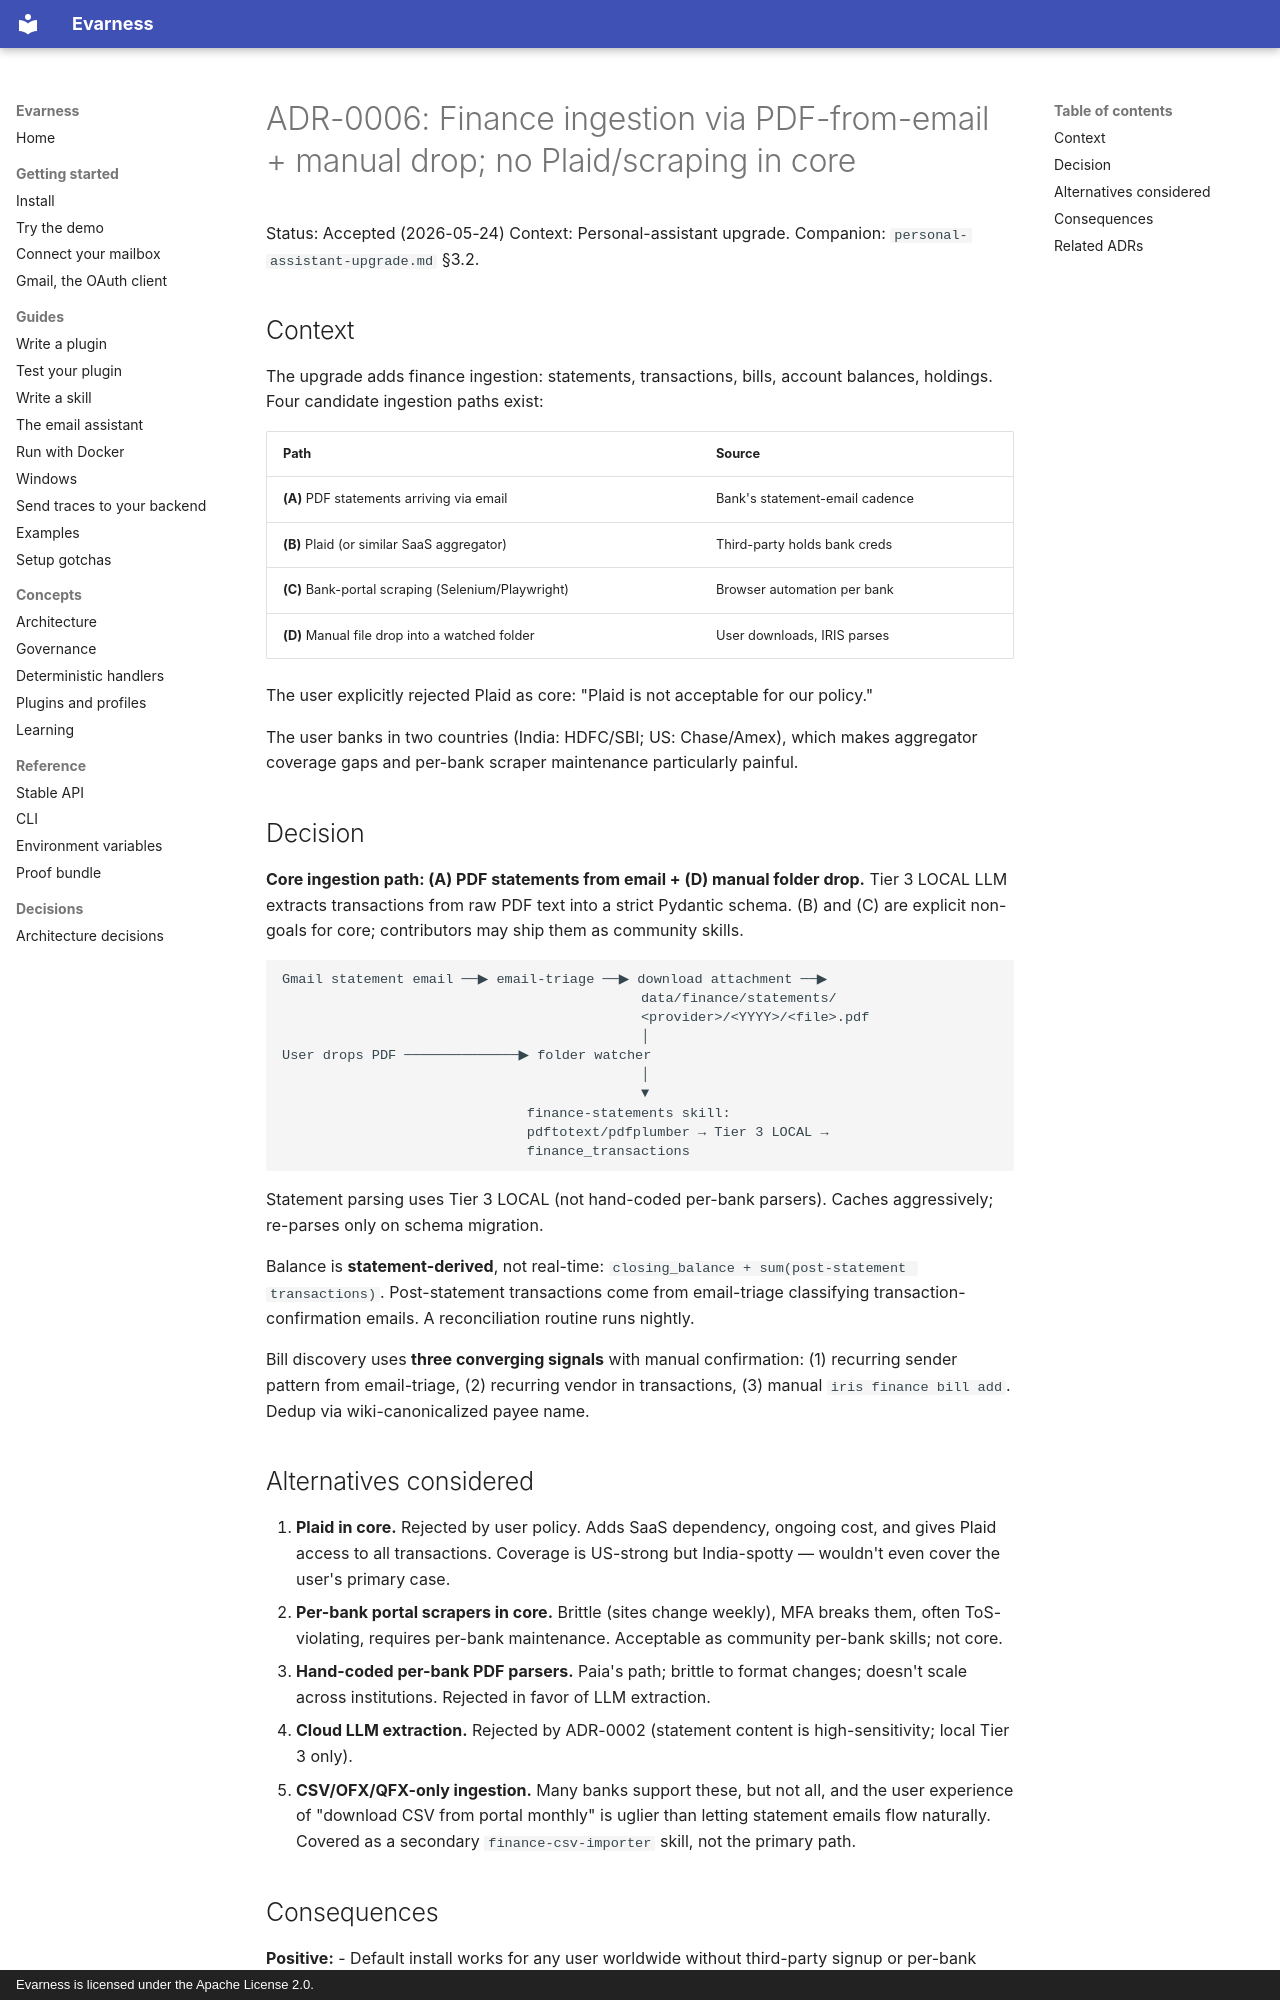

repository: evarness-ai/evarness · page: adr/0006-pdf-from-email-finance-ingestion-no-plaid/index.html · generator: mkdocs · copyright: Evarness is licensed under the Apache License 2.0.

# ADR-0006: Finance ingestion via PDF-from-email + manual drop; no Plaid/scraping in core

Status: Accepted (2026-05-24)
Context: Personal-assistant upgrade. Companion: `personal-assistant-upgrade.md` §3.2.

## Context

The upgrade adds finance ingestion: statements, transactions, bills,
account balances, holdings. Four candidate ingestion paths exist:

| Path | Source |
|---|---|
| **(A)** PDF statements arriving via email | Bank's statement-email cadence |
| **(B)** Plaid (or similar SaaS aggregator) | Third-party holds bank creds |
| **(C)** Bank-portal scraping (Selenium/Playwright) | Browser automation per bank |
| **(D)** Manual file drop into a watched folder | User downloads, IRIS parses |

The user explicitly rejected Plaid as core: "Plaid is not acceptable
for our policy."

The user banks in two countries (India: HDFC/SBI; US: Chase/Amex), which
makes aggregator coverage gaps and per-bank scraper maintenance
particularly painful.

## Decision

**Core ingestion path: (A) PDF statements from email + (D) manual folder
drop.** Tier 3 LOCAL LLM extracts transactions from raw PDF text into a
strict Pydantic schema. (B) and (C) are explicit non-goals for core;
contributors may ship them as community skills.

```
Gmail statement email ──▶ email-triage ──▶ download attachment ──▶
                                            data/finance/statements/
                                            <provider>/<YYYY>/<file>.pdf
                                            │
User drops PDF ──────────────▶ folder watcher
                                            │
                                            ▼
                              finance-statements skill:
                              pdftotext/pdfplumber → Tier 3 LOCAL →
                              finance_transactions
```

Statement parsing uses Tier 3 LOCAL (not hand-coded per-bank parsers).
Caches aggressively; re-parses only on schema migration.

Balance is **statement-derived**, not real-time:
`closing_balance + sum(post-statement transactions)`. Post-statement
transactions come from email-triage classifying transaction-confirmation
emails. A reconciliation routine runs nightly.

Bill discovery uses **three converging signals** with manual
confirmation: (1) recurring sender pattern from email-triage,
(2) recurring vendor in transactions, (3) manual `iris finance bill add`.
Dedup via wiki-canonicalized payee name.

## Alternatives considered

1. **Plaid in core.** Rejected by user policy. Adds SaaS dependency,
   ongoing cost, and gives Plaid access to all transactions. Coverage
   is US-strong but India-spotty — wouldn't even cover the user's
   primary case.
2. **Per-bank portal scrapers in core.** Brittle (sites change weekly),
   MFA breaks them, often ToS-violating, requires per-bank maintenance.
   Acceptable as community per-bank skills; not core.
3. **Hand-coded per-bank PDF parsers.** Paia's path; brittle to format
   changes; doesn't scale across institutions. Rejected in favor of
   LLM extraction.
4. **Cloud LLM extraction.** Rejected by ADR-0002 (statement content
   is high-sensitivity; local Tier 3 only).
5. **CSV/OFX/QFX-only ingestion.** Many banks support these, but not
   all, and the user experience of "download CSV from portal monthly"
   is uglier than letting statement emails flow naturally. Covered as
   a secondary `finance-csv-importer` skill, not the primary path.
